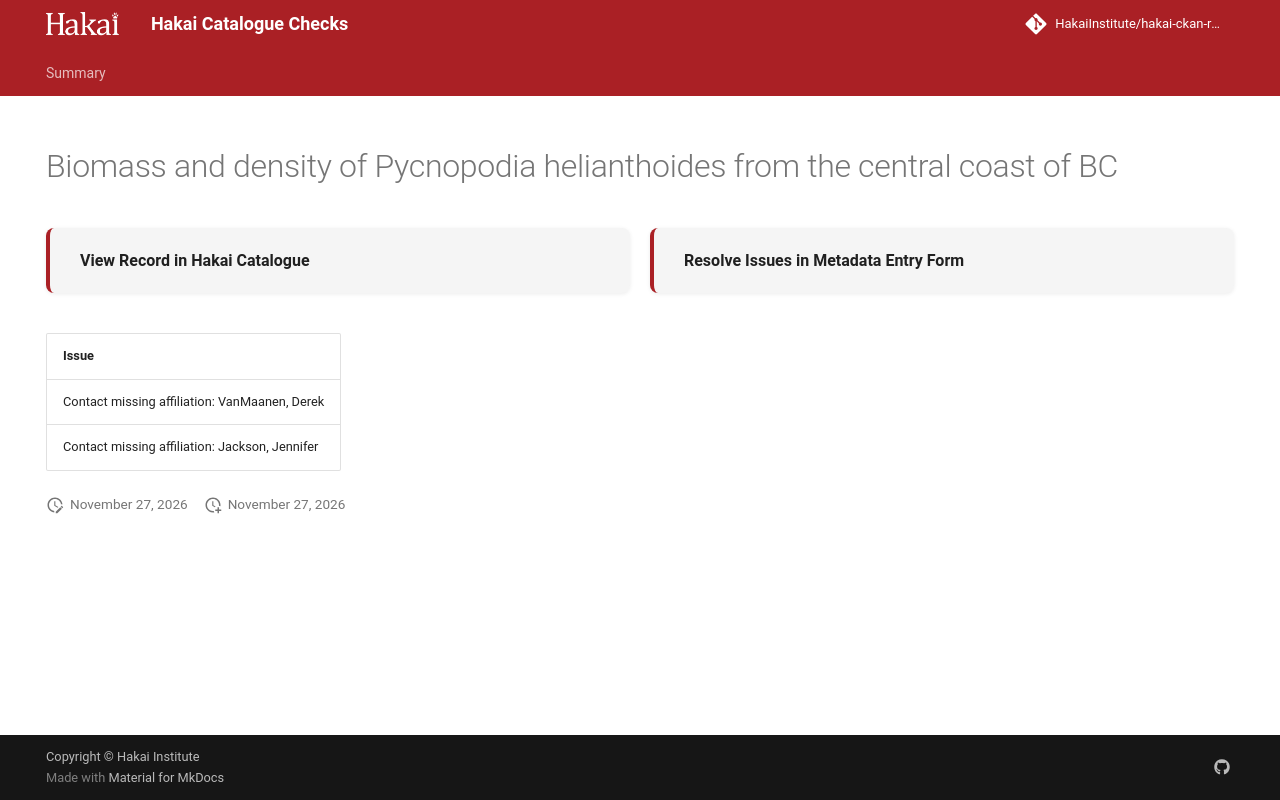

repository: HakaiInstitute/hakai-ckan-records-checks · page: main/records/f7433c1a-3aad-4761-81c4-c191a5e6ac92/index.html · generator: mkdocs

---
title: Biomass and density of Pycnopodia helianthoides from the central coast of BC
hide:
  - navigation
  - toc
---

# Biomass and density of Pycnopodia helianthoides from the central coast of BC

<div style="display:flex;flex-wrap:wrap;gap:1rem;margin:1.5rem 0 2rem;">
  <a href="https://catalogue.hakai.org/dataset/ca-cioos_52e97374-bee5-4b1a-9b85-7170a5df8d6b" target="_blank" rel="noopener noreferrer" style="flex:1;min-width:200px;padding:1rem 1.5rem;border-radius:8px;background:var(--md-code-bg-color);text-decoration:none;border-left:4px solid var(--md-primary-fg-color);box-shadow:0 1px 4px rgba(0,0,0,.08);display:flex;align-items:center;">
    <span style="font-weight:600;color:var(--md-typeset-color);">View Record in Hakai Catalogue</span>
  </a>
  
  <a href="https://hakaiinstitute.github.io/hakai-metadata-entry-form#/en/hakai/Q7WjoEJM1Sc9HrFLJCRgKAtMzTH2/-OteEfuBSvhg-2RySC4a" target="_blank" rel="noopener noreferrer" style="flex:1;min-width:200px;padding:1rem 1.5rem;border-radius:8px;background:var(--md-code-bg-color);text-decoration:none;border-left:4px solid var(--md-primary-fg-color);box-shadow:0 1px 4px rgba(0,0,0,.08);display:flex;align-items:center;">
    <span style="font-weight:600;color:var(--md-typeset-color);">Resolve Issues in Metadata Entry Form</span>
  </a>
  
</div>

| Issue                                          |
|:-----------------------------------------------|
| Contact missing affiliation: VanMaanen, Derek  |
| Contact missing affiliation: Jackson, Jennifer |

<script>
   document.addEventListener("DOMContentLoaded", function() {
    var map = L.map('map').setView([51.505, -125.09], 5);
    L.tileLayer('https://tile.openstreetmap.org/{z}/{x}/{y}.png', {
        maxZoom: 19,
        attribution: '&copy; <a href="http://www.openstreetmap.org/copyright">OpenStreetMap</a>'
    }).addTo(map);
    var geojsonFeature = {
        "type": "Feature",
        "properties": {
            "name" : "Biomass and density of Pycnopodia helianthoides from the central coast of BC"
        },
        "geometry": {'type': 'Polygon', 'coordinates': [[[-128.617, 51.3321], [-127.3509, 51.3321], [-127.3509, 52.3317], [-128.617, 52.3317], [-128.617, 51.3321]]]}
    }
    L.geoJSON(geojsonFeature).addTo(map);
   })
</script>
